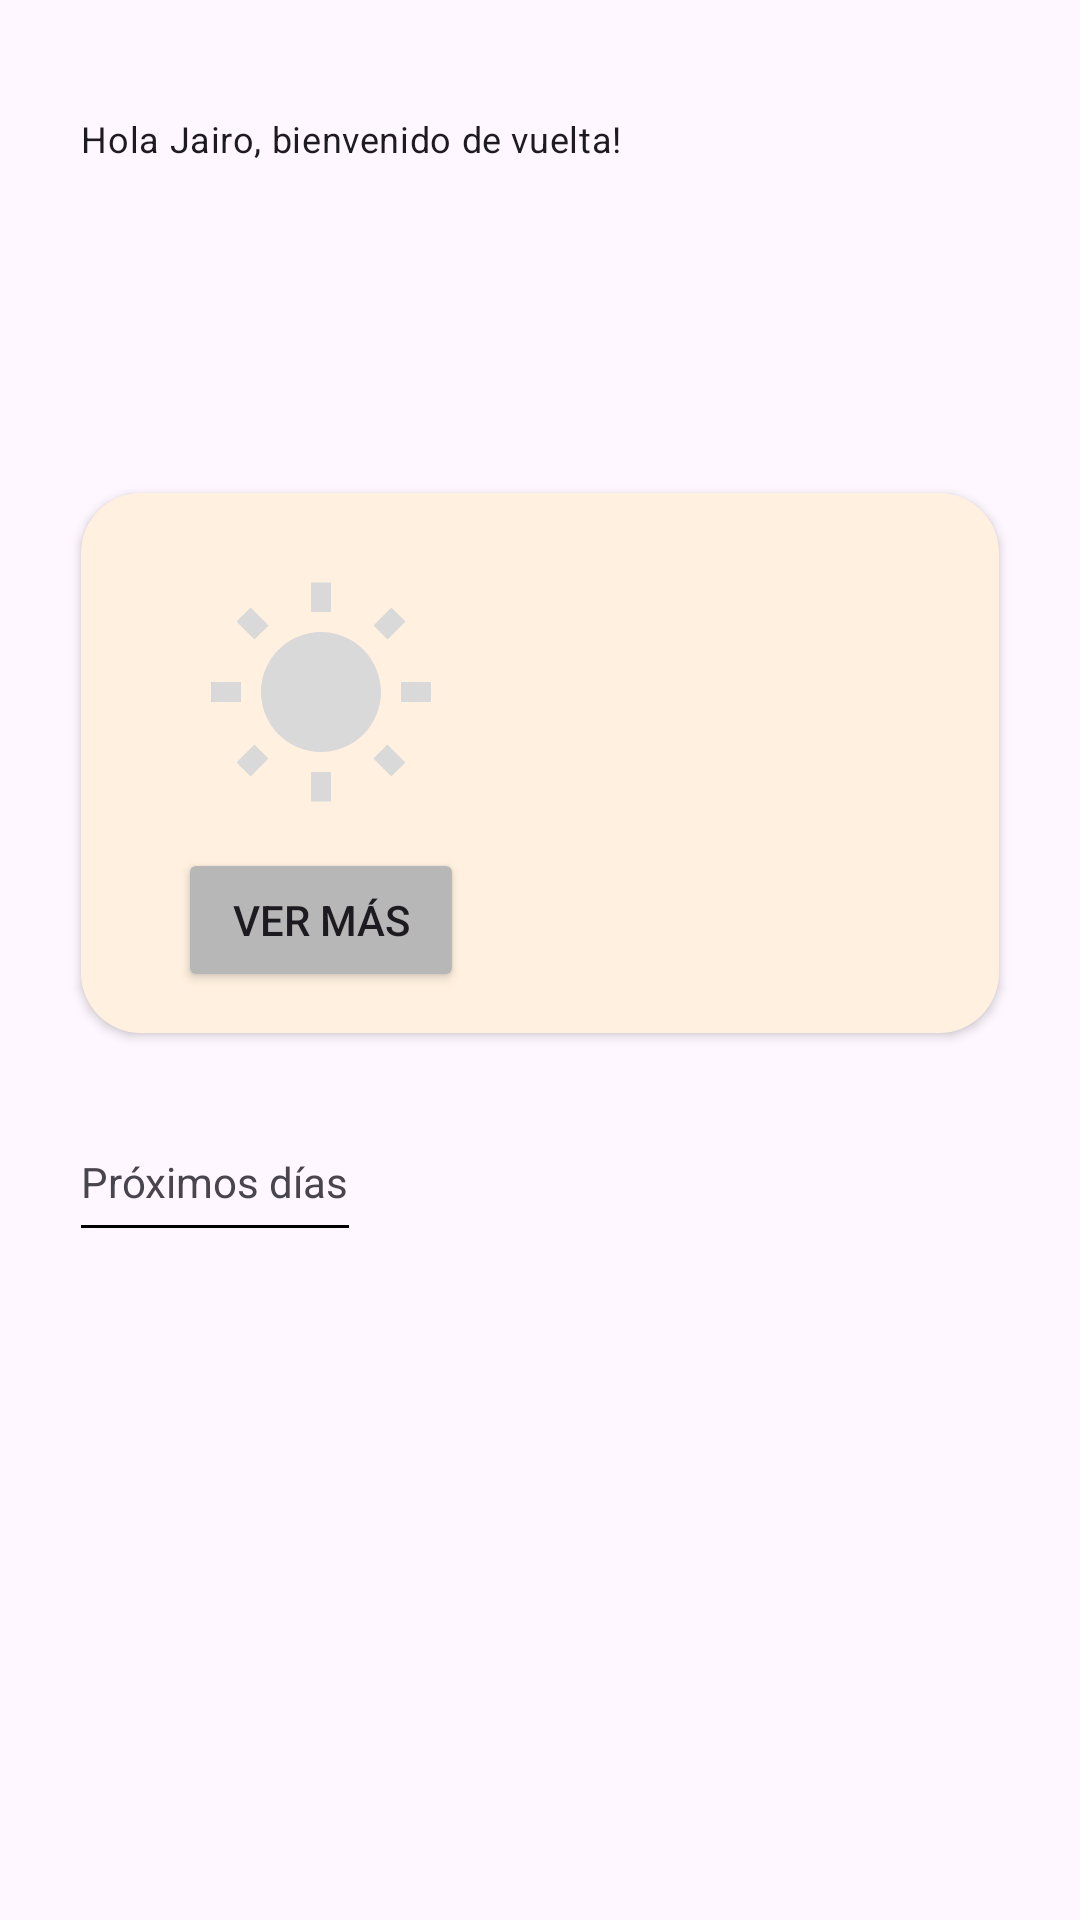

The Android layout XML behind this screen, and the referenced resources:
<!-- AndroidManifest.xml: application theme Theme.CustomWeatherApp -->
<!-- res/layout/fragment_home.xml -->
<?xml version="1.0" encoding="utf-8"?>
<androidx.constraintlayout.widget.ConstraintLayout xmlns:android="http://schemas.android.com/apk/res/android"
    xmlns:app="http://schemas.android.com/apk/res-auto"
    xmlns:tools="http://schemas.android.com/tools"
    android:layout_width="match_parent"
    android:layout_height="match_parent"
    tools:context=".main.HomeFragment">

    <TextView
        android:id="@+id/textView2"
        android:layout_width="wrap_content"
        android:layout_height="wrap_content"
        android:layout_marginStart="27dp"
        android:layout_marginTop="38dp"
        android:text="@string/welcome_user"
        android:textAppearance="@style/TextAppearance.Material3.BodyMedium"
        android:textSize="12sp"
        app:layout_constraintStart_toStartOf="parent"
        app:layout_constraintTop_toTopOf="parent" />

    <TextView
        android:id="@+id/tvCityRegion"
        android:layout_width="wrap_content"
        android:layout_height="wrap_content"
        android:layout_marginTop="32dp"
        tools:text="Trujillo, Trujillo"
        app:layout_constraintStart_toStartOf="@+id/textView2"
        app:layout_constraintTop_toBottomOf="@+id/textView2" />

    <TextView
        android:id="@+id/tvCountry"
        android:layout_width="wrap_content"
        android:layout_height="wrap_content"
        android:layout_marginTop="8dp"
        tools:text="Perú  🇵🇪"
        app:layout_constraintStart_toStartOf="@+id/tvCityRegion"
        app:layout_constraintTop_toBottomOf="@+id/tvCityRegion" />


    <androidx.constraintlayout.widget.ConstraintLayout
        android:id="@+id/view"
        android:layout_width="0dp"
        android:layout_height="180dp"
        android:layout_marginStart="27dp"
        android:layout_marginTop="32dp"
        android:layout_marginEnd="27dp"
        android:background="@drawable/bg_card_today"
        android:elevation="2dp"
        app:layout_constraintEnd_toEndOf="parent"
        app:layout_constraintStart_toStartOf="parent"
        app:layout_constraintTop_toBottomOf="@+id/tvCountry">

        <ImageView
            android:id="@+id/imgIcon"
            android:layout_width="80dp"
            android:layout_height="80dp"
            android:layout_marginStart="40dp"
            android:layout_marginTop="28dp"
            android:src="@drawable/ic_baseline_wb_sunny_24"
            app:layout_constraintStart_toStartOf="@+id/view"
            app:layout_constraintTop_toTopOf="@+id/view" />

        <TextView
            android:id="@+id/tvClima"
            android:layout_width="wrap_content"
            android:layout_height="wrap_content"
            android:textColor="@color/white"
            android:textSize="12sp"
            app:layout_constraintEnd_toEndOf="parent"
            app:layout_constraintStart_toEndOf="@+id/imgIcon"
            app:layout_constraintTop_toTopOf="@+id/imgIcon"
            tools:text="Clima" />

        <TextView
            android:id="@+id/tvEstado"
            android:layout_width="wrap_content"
            android:layout_height="wrap_content"
            android:layout_marginTop="8dp"
            android:textColor="@color/white"
            android:textSize="12sp"
            app:layout_constraintEnd_toEndOf="@+id/tvClima"
            app:layout_constraintStart_toStartOf="@+id/tvClima"
            app:layout_constraintTop_toBottomOf="@+id/tvClima"
            tools:text="Estado" />

        <TextView
            android:id="@+id/tvDay"
            android:layout_width="wrap_content"
            android:layout_height="wrap_content"
            android:layout_marginTop="16dp"
            android:textColor="@color/white"
            android:textSize="12sp"
            app:layout_constraintEnd_toEndOf="@+id/tvTemperature"
            app:layout_constraintStart_toStartOf="@+id/tvTemperature"
            app:layout_constraintTop_toBottomOf="@+id/tvTemperature"
            tools:text="Hoy Lunes 2" />

        <TextView
            android:id="@+id/tvTemperature"
            android:layout_width="wrap_content"
            android:layout_height="wrap_content"
            android:layout_marginTop="8dp"
            android:textColor="@color/white"
            android:textSize="28sp"
            app:layout_constraintEnd_toEndOf="@+id/tvEstado"
            app:layout_constraintStart_toStartOf="@+id/tvEstado"
            app:layout_constraintTop_toBottomOf="@+id/tvEstado"
            tools:text="20°C" />

        <TextView
            android:id="@+id/tvVarianza"
            android:layout_width="46dp"
            android:layout_height="wrap_content"
            android:layout_marginStart="8dp"
            android:textColor="@color/white"
            android:textSize="12sp"
            app:layout_constraintBottom_toBottomOf="@+id/tvTemperature"
            app:layout_constraintEnd_toEndOf="parent"
            app:layout_constraintStart_toEndOf="@+id/tvTemperature"
            app:layout_constraintTop_toTopOf="@+id/tvTemperature"
            tools:text="19° - 23°" />

        <Button
            android:id="@+id/btnVerMas"
            android:layout_width="wrap_content"
            android:layout_height="wrap_content"
            android:paddingLeft="18dp"
            android:paddingTop="4dp"
            android:paddingRight="18dp"
            android:paddingBottom="4dp"
            android:text="@string/btn_vermas"
            app:backgroundTint="@color/light_gray"
            app:icon="@drawable/ic_arrow_right"
            app:iconGravity="end"
            app:iconPadding="8dp"
            app:iconSize="16dp"
            app:layout_constraintBottom_toBottomOf="parent"
            app:layout_constraintEnd_toEndOf="@+id/imgIcon"
            app:layout_constraintStart_toStartOf="@+id/imgIcon"
            app:layout_constraintTop_toBottomOf="@+id/imgIcon"
            app:layout_constraintVertical_bias="0.428" />
    </androidx.constraintlayout.widget.ConstraintLayout>

    <TextView
        android:id="@+id/textView9"
        android:layout_width="wrap_content"
        android:layout_height="wrap_content"
        android:layout_marginTop="40dp"
        android:text="@string/title_proximosdias"
        app:layout_constraintStart_toStartOf="@+id/view"
        app:layout_constraintTop_toBottomOf="@+id/view" />

    <View
        android:id="@+id/view2"
        android:layout_width="0dp"
        android:layout_height="1dp"
        android:layout_marginTop="5dp"
        android:background="@color/black"
        app:layout_constraintEnd_toEndOf="@+id/textView9"
        app:layout_constraintStart_toStartOf="@+id/textView9"
        app:layout_constraintTop_toBottomOf="@+id/textView9" />

    <androidx.recyclerview.widget.RecyclerView
        android:id="@+id/recyclerNextDays"
        android:layout_width="0dp"
        android:layout_height="wrap_content"
        android:layout_marginStart="27dp"
        android:layout_marginTop="32dp"
        android:layout_marginEnd="27dp"
        android:orientation="horizontal"
        app:layoutManager="androidx.recyclerview.widget.LinearLayoutManager"
        app:layout_constraintEnd_toEndOf="parent"
        app:layout_constraintStart_toStartOf="parent"
        app:layout_constraintTop_toTopOf="@+id/view2"/>

</androidx.constraintlayout.widget.ConstraintLayout>
<!-- resources referenced by this layout -->
<resources>
  <color name="black">#FF000000</color>
  <color name="light_gray">#B7B7B7</color>
  <color name="white">#FFFFFFFF</color>
  <!-- drawable bg_card_today (drawable) -->
  <?xml version="1.0" encoding="utf-8"?>
  <shape xmlns:android="http://schemas.android.com/apk/res/android">
      <solid android:color="@color/light_yellow"/>
      <corners android:radius="20dp"/>
  </shape>
  <!-- drawable ic_baseline_wb_sunny_24 (drawable) -->
  <vector android:height="24dp" android:tint="#D9D9D9"
      android:viewportHeight="24" android:viewportWidth="24"
      android:width="24dp" xmlns:android="http://schemas.android.com/apk/res/android">
      <path android:fillColor="@android:color/white" android:pathData="M6.76,4.84l-1.8,-1.79 -1.41,1.41 1.79,1.79 1.42,-1.41zM4,10.5L1,10.5v2h3v-2zM13,0.55h-2L11,3.5h2L13,0.55zM20.45,4.46l-1.41,-1.41 -1.79,1.79 1.41,1.41 1.79,-1.79zM17.24,18.16l1.79,1.8 1.41,-1.41 -1.8,-1.79 -1.4,1.4zM20,10.5v2h3v-2h-3zM12,5.5c-3.31,0 -6,2.69 -6,6s2.69,6 6,6 6,-2.69 6,-6 -2.69,-6 -6,-6zM11,22.45h2L13,19.5h-2v2.95zM3.55,18.54l1.41,1.41 1.79,-1.8 -1.41,-1.41 -1.79,1.8z"/>
  </vector>
  <string name="btn_vermas">Ver más</string>
  <string name="title_proximosdias">Próximos días</string>
  <string name="welcome_user">Hola Jairo, bienvenido de vuelta!</string>
  <style name="Theme.CustomWeatherApp" parent="Theme.Material3.Light">
          
          <item name="colorPrimary">@color/purple_500</item>
          <item name="colorPrimaryVariant">@color/purple_700</item>
          <item name="colorOnPrimary">@color/white</item>
          
          <item name="colorSecondary">@color/teal_200</item>
          <item name="colorSecondaryVariant">@color/teal_700</item>
          <item name="colorOnSecondary">@color/black</item>
          
          <item name="android:statusBarColor" tools:targetApi="l">?attr/colorPrimaryVariant</item>
          
      </style>
  <color name="light_yellow">#FFF0DF</color>
  <color name="purple_500">#FF6200EE</color>
  <color name="purple_700">#FF3700B3</color>
  <color name="teal_200">#FF03DAC5</color>
  <color name="teal_700">#FF018786</color>
</resources>
